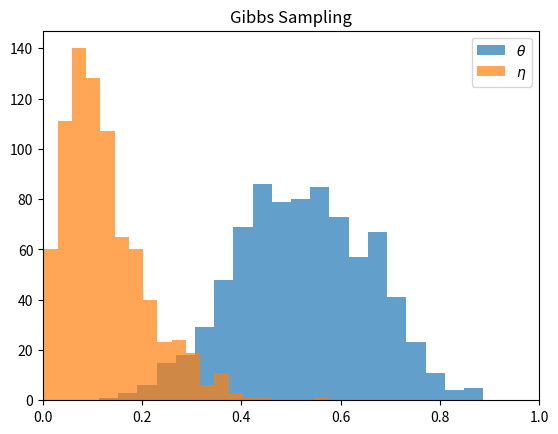

This chart was generated by the following Python code:
#!/usr/bin/env python
# encoding: utf-8
"""
@author: HuRuiFeng
@file: gibbs_sampling_demo.py
@time: 2022/7/18 17:22
@project: statistical-learning-method-solutions-manual
@desc: 习题19.8 使用吉布斯抽样算法估计参数的均值和方差
"""
import matplotlib.pyplot as plt
import numpy as np


class GibbsSampling:
    def __init__(self, target_dist, j, m=1e4, n=1e5):
        """
        Gibbs Sampling 算法

        :param target_dist: 目标分布
        :param j: 变量维度
        :param m: 收敛步数
        :param n: 迭代步数
        """
        self.target_dist = target_dist
        self.j = j
        self.m = int(m)
        self.n = int(n)

    def solve(self):
        """
        Gibbs Sampling 算法求解
        """
        # (1) 初始化
        all_samples = np.zeros((self.n, self.j))
        # 任意选择一个初始值
        x_0 = np.random.random(self.j)
        # x_0 = np.array([0.5, 0.5])
        # (2) 循环执行
        for i in range(self.n):
            x = x_0 if i == 0 else all_samples[i - 1]
            # 满条件分布抽取
            for k in range(self.j):
                x[k] = self.target_dist.sample(x, k)
            all_samples[i] = x
        # (3) 得到样本集合
        samples = all_samples[self.m:]
        # (4) 计算函数样本均值
        dist_mean = samples.mean(0)
        dist_var = samples.var(0)
        return samples[self.m:], dist_mean, dist_var

    @staticmethod
    def visualize(samples, bins=50):
        """
        可视化展示
        :param samples: 抽取的随机样本集合
        :param bins: 频率直方图的分组个数
        """
        fig, ax = plt.subplots()
        ax.set_title('Gibbs Sampling')
        ax.hist(samples[:, 0], bins, alpha=0.7, label='$\\theta$')
        ax.hist(samples[:, 1], bins, alpha=0.7, label='$\\eta$')
        ax.set_xlim(0, 1)
        ax.legend()
        plt.show()


class TargetDistribution:
    """
    目标概率分布
    """

    def sample(self, x, k=0):
        """
        从满条件分布中抽取新的分量 x_j
        """
        theta, eta = x
        if k == 0:
            while True:
                new_theta = np.random.uniform(0, 1 - eta)
                alpha = np.random.uniform()
                if alpha < self.__prob([new_theta, eta]):
                    return new_theta
        elif k == 1:
            while True:
                new_eta = np.random.uniform(0, 1 - theta)
                alpha = np.random.uniform()
                if alpha < self.__prob([theta, new_eta]):
                    return new_eta

    @staticmethod
    def __prob(x):
        """
        P(X = x) 的概率
        """
        theta = x[0]
        eta = x[1]
        p1 = (theta / 4 + 1 / 8) ** 14
        p2 = theta / 4
        p3 = eta / 4
        p4 = (eta / 4 + 3 / 8)
        p5 = 1 / 2 * (1 - theta - eta) ** 5
        p = (p1 * p2 * p3 * p4 * p5)
        # 联合概率值过小，可对其进行放缩
        return p * 1e12


if __name__ == '__main__':
    # 收敛步数
    m = 1e2
    # 迭代步数
    n = 1e3

    # 目标分布
    target_dist = TargetDistribution()

    # 使用 Gibbs Sampling 算法进行求解
    gibbs_sampling = GibbsSampling(target_dist, 2, m, n)

    samples, dist_mean, dist_var = gibbs_sampling.solve()

    print(f'theta均值：{dist_mean[0]}, theta方差：{dist_var[0]}')
    print(f'eta均值：{dist_mean[1]}, eta方差：{dist_var[1]}')

    # 对结果进行可视化
    GibbsSampling.visualize(samples, bins=20)
